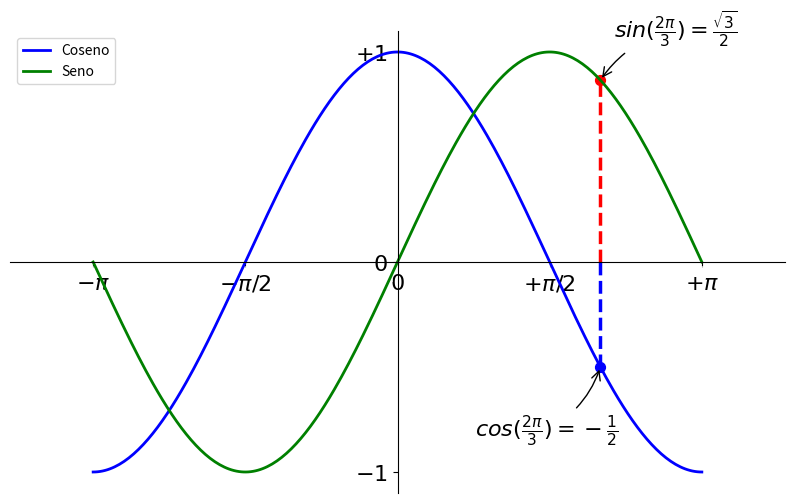

Write Python code to recreate this figure.
import numpy as np
import matplotlib.pyplot as plt

# Crea una figura nueva, de 8x6 pulgadas, con 80 puntos por pulgada
plt.figure(figsize=(10, 6), dpi=80)

# Crea un nuevo subplot, en una grilla de 1x1
plt.subplot(1, 1, 1)

X = np.linspace(-np.pi, np.pi, 256)
C, S = np.cos(X), np.sin(X)

# Plotea el coseno con una línea azul contínua de ancho 1 (en pixeles)
plt.plot(X, C, color="blue", linewidth=2.0, linestyle="-", label='Coseno')

# Plotea el seno con una línea verde contínua de ancho 1 (en pixeles)
plt.plot(X, S, color="green", linewidth=2.0, linestyle="-", label='Seno')

# Rango del eje x
plt.xlim(-4.0, 4.0)

# Ponemos marcas (ticks) en el eje x
plt.xticks([-np.pi, -np.pi/2, 0, np.pi/2, np.pi],  
           [r'$-\pi$', r'$-\pi/2$', r'$0$', r'$+\pi/2$', r'$+\pi$'])
plt.yticks([-1, 0, 1], [r'$-1$', r'$0$', r'$+1$'])

# Rango del eje y
plt.ylim(np.min(C)*1.1, np.max(C)*1.1)

ax = plt.gca()  # gca es 'get current axis' ó 'tomar eje actual'
ax.spines['right'].set_color('none')
ax.spines['top'].set_color('none')
ax.xaxis.set_ticks_position('bottom')
ax.spines['bottom'].set_position(('data',0))
ax.yaxis.set_ticks_position('left')
ax.spines['left'].set_position(('data',0))


#Leyenda de lines
plt.legend(loc='upper left')

#Anotaciones:
t = 2 * np.pi / 3
plt.plot([t, t], [0, np.cos(t)], color='blue', linewidth=2.5, linestyle="--")
plt.scatter([t, ], [np.cos(t), ], 50, color='blue')

plt.annotate(r'$cos(\frac{2\pi}{3})=-\frac{1}{2}$',
             xy=(t, np.cos(t)), xycoords='data',
             xytext=(-90, -50), textcoords='offset points', fontsize=16,
             arrowprops=dict(arrowstyle="->", connectionstyle="arc3,rad=.2"))

plt.plot([t, t],[0, np.sin(t)], color='red', linewidth=2.5, linestyle="--")
plt.scatter([t, ],[np.sin(t), ], 50, color='red')

plt.annotate(r'$sin(\frac{2\pi}{3})=\frac{\sqrt{3}}{2}$',
             xy=(t, np.sin(t)), xycoords='data',
             xytext=(+10, +30), textcoords='offset points', fontsize=16,
             arrowprops=dict(arrowstyle="->", connectionstyle="arc3,rad=.2"))

for label in ax.get_xticklabels() + ax.get_yticklabels():
    label.set_fontsize(16)
    label.set_bbox(dict(facecolor='white', edgecolor='None', alpha=0.65))

# Mostramos el resultado en pantalla
plt.show()